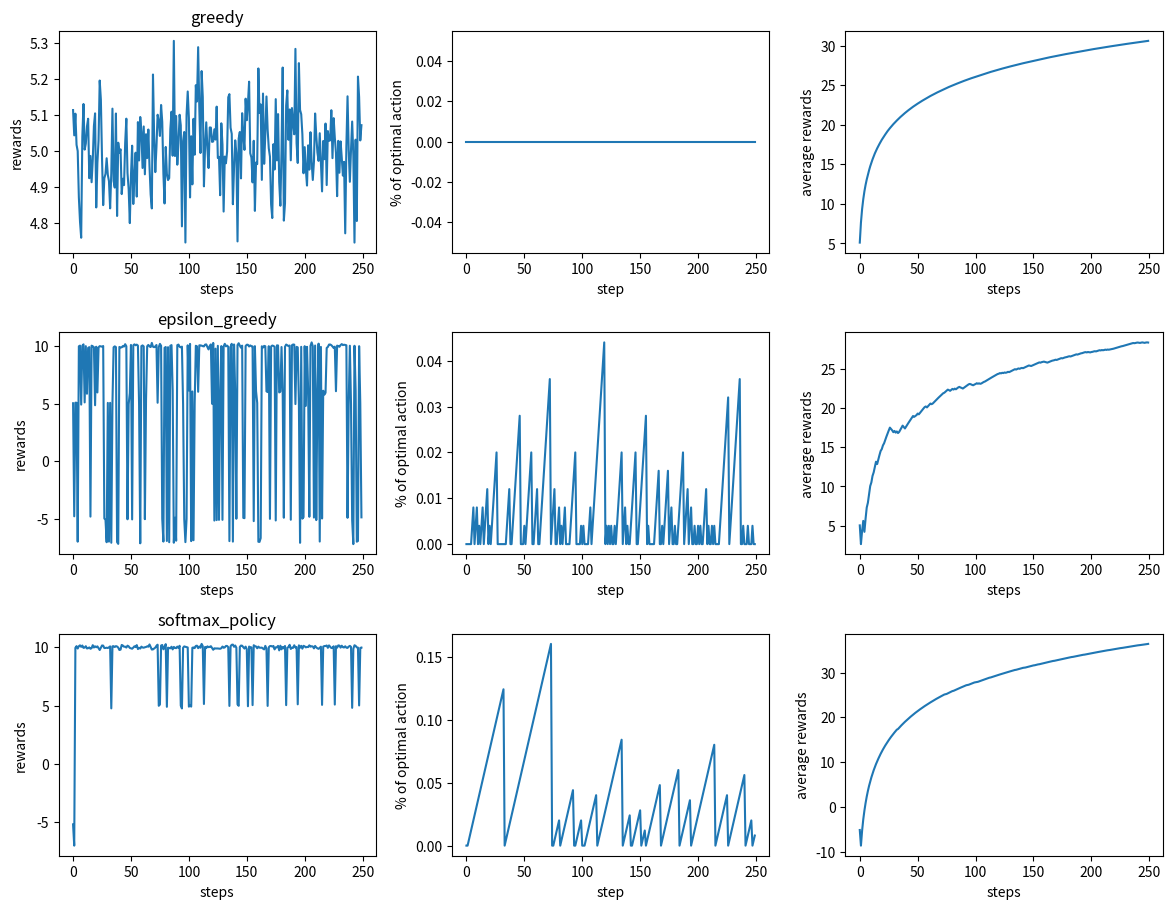

Write the Python code that produced this figure.
import numpy as np
import matplotlib.pyplot as plt

NUM_STEPS = 250
MUs = np.array([5, -5, 6, 10, -7])
NUM_ACTIONS = len(MUs)


class Bandits:
    def __init__(self) -> None:
        self.mu_values = MUs

    def step(self, action):
        return np.random.normal(loc=self.mu_values[action], scale=0.1)


def epsilon_greedy_policy(bandit, epsilon=0.5):
    rewards = np.zeros(NUM_STEPS)
    average_rewards = np.zeros(NUM_STEPS)
    best_action_count = np.zeros(NUM_STEPS)
    Q = np.zeros(NUM_ACTIONS)
    N = np.zeros(NUM_ACTIONS)

    for t in range(NUM_STEPS):
        if np.random.uniform(0, 1) <= epsilon:
            action = np.random.randint(0, NUM_ACTIONS)
        else:
            action = np.argmax(Q)
        if action == np.argmax(MUs):
            best_action_count[t] = best_action_count[t-1] + 1
        reward = bandit.step(action)
        N[action] += 1
        Q[action] += (1/N[action])*(reward-Q[action])
        rewards[t] = reward
        average_rewards[t] = (average_rewards[t-1]*(t+1)+reward)/(t+1)
    return Q, rewards, average_rewards, best_action_count


def softmax(x):
    value = np.exp(x)
    return value/np.sum(value, keepdims=True)


def softmax_policy(bandit, temparature=2):
    rewards = np.zeros(NUM_STEPS)
    average_rewards = np.zeros(NUM_STEPS)
    best_action_count = np.zeros(NUM_STEPS)
    Q = np.zeros(NUM_ACTIONS)
    N = np.zeros(NUM_ACTIONS)

    for t in range(NUM_STEPS):
        action = np.random.choice(
            NUM_ACTIONS, 1, p=softmax(Q/temparature)).squeeze()
        if action == np.argmax(MUs):
            best_action_count[t] = best_action_count[t-1] + 1
        reward = bandit.step(action)
        N[action] += 1
        Q[action] += (1/N[action])*(reward-Q[action])
        rewards[t] = reward
        average_rewards[t] = (average_rewards[t-1]*(t+1)+reward)/(t+1)
    return Q, rewards, average_rewards, best_action_count


def main():
    bandit = Bandits()
    settings = {
        'greedy': epsilon_greedy_policy(bandit, epsilon=0),
        'epsilon_greedy': epsilon_greedy_policy(bandit),
        'softmax_policy': softmax_policy(bandit)
    }

    fig, ax = plt.subplots(len(settings.keys()), 3, figsize=(12, 9))
    for ind, key in enumerate(settings.keys()):
        fig.tight_layout()
        ax[ind][0].set_title(key)
        ax[ind][0].plot(settings[key][1])
        ax[ind][0].set_xlabel('steps')
        ax[ind][0].set_ylabel('rewards')

        ax[ind][1].plot(settings[key][3]/NUM_STEPS)
        ax[ind][1].set_xlabel('step')
        ax[ind][1].set_ylabel('% of optimal action')

        ax[ind][2].plot(settings[key][2])
        ax[ind][2].set_xlabel('steps')
        ax[ind][2].set_ylabel('average rewards')
        print(key, 'Best arm:', np.argmax(settings[key][0]))

    plt.show()


if __name__ == '__main__':
    main()
